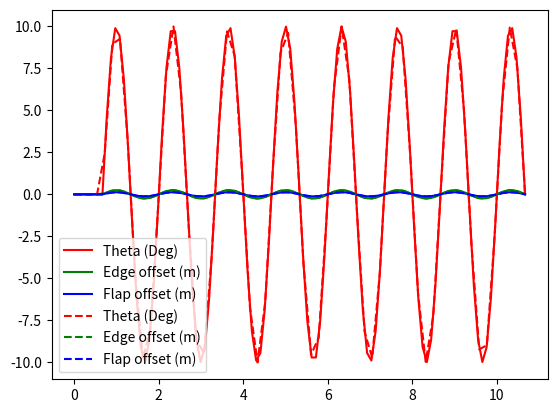

This figure's Python source:
import numpy as np
import matplotlib.pyplot as plt
from scipy.interpolate import Akima1DInterpolator

# Inputs
steady_state_time = 0.67
sin_duration = 10.0
N_sin_points = 100
frequency_rot = 0.75
frequency_edge = 0.75
frequency_flap = 0.75
rot_amp_deg = 10.0
edge_amp_m = 0.25
flap_amp_m = 0.125
N_sample_out = 60

# Get to steady state
N_steady_state = 10

time_array = np.linspace(0.0, steady_state_time, N_steady_state)
theta_deg_array = np.linspace(0.0, 0.0, N_steady_state)
edge_offset_array = np.linspace(0.0, 0.0, N_steady_state)
flap_offset_array = np.linspace(0.0, 0.0, N_steady_state)

# Define motion
time_sin = np.linspace(1e-6, sin_duration, N_sin_points)

# Define sinusoidal rotation
sin_rotation_deg = rot_amp_deg * np.sin(2 * np.pi * frequency_rot * time_sin)

# Define sinusoidal edge motion
sin_edge_m = edge_amp_m * np.sin(2 * np.pi * frequency_edge * time_sin)

# Define sinusoidal flap motion
sin_flap_m = flap_amp_m * np.sin(2 * np.pi * frequency_flap * time_sin)

time_array = np.concatenate((time_array, time_array[-1] + time_sin))
theta_deg_array = np.concatenate((theta_deg_array, sin_rotation_deg))
edge_offset_array = np.concatenate((edge_offset_array, sin_edge_m))
flap_offset_array = np.concatenate((flap_offset_array, sin_flap_m))

span_offset_array = np.zeros(len(time_array))

# Spline
time_out = np.linspace(time_array[0], time_array[-1], N_sample_out)

theta_deg_out = Akima1DInterpolator(time_array, theta_deg_array)(time_out)
edge_offset_out = Akima1DInterpolator(time_array, edge_offset_array)(time_out)
flap_offset_out = Akima1DInterpolator(time_array, flap_offset_array)(time_out)

# Plot to verify
plt.figure()
plt.plot(time_array, theta_deg_array, "r", label="Theta (Deg)")
plt.plot(time_array, edge_offset_array, "g", label="Edge offset (m)")
plt.plot(time_array, flap_offset_array, "b", label="Flap offset (m)")

plt.plot(time_out, theta_deg_out, "r--", label="Theta (Deg)")
plt.plot(time_out, edge_offset_out, "g--", label="Edge offset (m)")
plt.plot(time_out, flap_offset_out, "b--", label="Flap offset (m)")

plt.legend()
plt.show()

# Now Create the output definition
print("    mesh_motion:\n    - name: arbitrary_motion_airfoil\n      mesh_parts:\n      - airfoil-HEX\n      frame: non_inertial\n      motion:")

# Rotations
for i in range(len(time_out) - 1):
    print(f"      - type: rotation\n        angle: {theta_deg_out[i]}\n        start_time: {time_out[i]+1e-6}\n        end_time: {time_out[i+1]}\n        axis: [0.0, 0.0, 1.0]\n        origin: [0.0, 0.0, 0.0]")

# Displacements
for i in range(len(time_out) - 1):
    print(f"      - type: translation\n        start_time: {time_out[i]+1e-6}\n        end_time: {time_out[i+1]}\n        displacement: [{flap_offset_out[i]}, {edge_offset_out[i]}, 0.0]")
